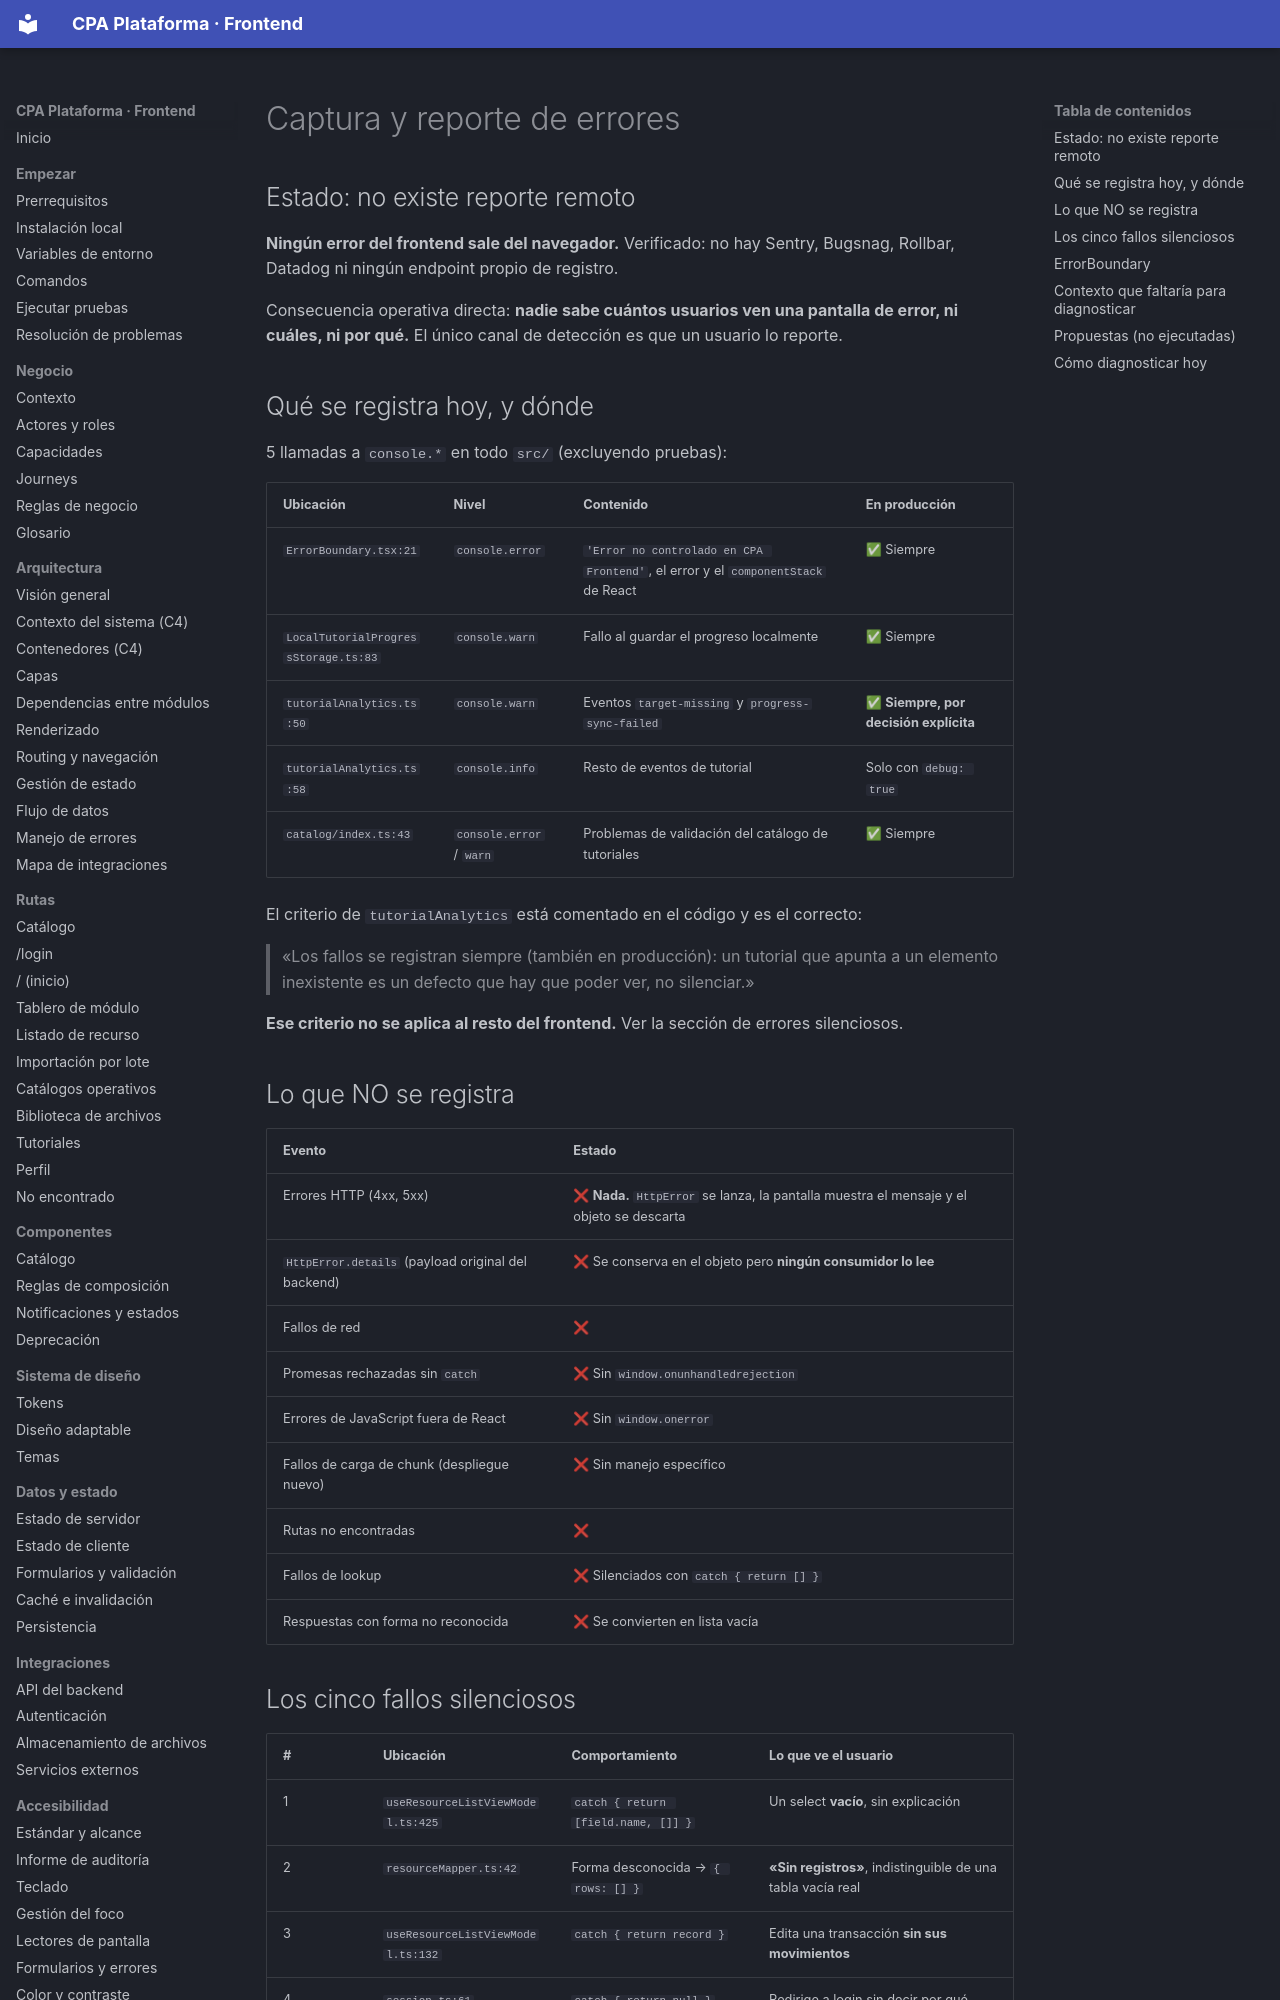

repository: PabloArauzCaballero/cpa_plataforma_frontend · page: observability/error-reporting/index.html · generator: mkdocs

# Captura y reporte de errores

## Estado: no existe reporte remoto

**Ningún error del frontend sale del navegador.** Verificado: no hay Sentry, Bugsnag, Rollbar, Datadog ni ningún endpoint propio de registro.

Consecuencia operativa directa: **nadie sabe cuántos usuarios ven una pantalla de error, ni cuáles, ni por qué.** El único canal de detección es que un usuario lo reporte.

## Qué se registra hoy, y dónde

5 llamadas a `console.*` en todo `src/` (excluyendo pruebas):

| Ubicación | Nivel | Contenido | En producción |
| --- | --- | --- | --- |
| `ErrorBoundary.tsx:21` | `console.error` | `'Error no controlado en CPA Frontend'`, el error y el `componentStack` de React | ✅ Siempre |
| `LocalTutorialProgressStorage.ts:83` | `console.warn` | Fallo al guardar el progreso localmente | ✅ Siempre |
| `tutorialAnalytics.ts:50` | `console.warn` | Eventos `target-missing` y `progress-sync-failed` | ✅ **Siempre, por decisión explícita** |
| `tutorialAnalytics.ts:58` | `console.info` | Resto de eventos de tutorial | Solo con `debug: true` |
| `catalog/index.ts:43` | `console.error` / `warn` | Problemas de validación del catálogo de tutoriales | ✅ Siempre |

El criterio de `tutorialAnalytics` está comentado en el código y es el correcto:

> «Los fallos se registran siempre (también en producción): un tutorial que apunta a un elemento inexistente es un defecto que hay que poder ver, no silenciar.»

**Ese criterio no se aplica al resto del frontend.** Ver la sección de errores silenciosos.

## Lo que NO se registra

| Evento | Estado |
| --- | --- |
| Errores HTTP (4xx, 5xx) | ❌ **Nada.** `HttpError` se lanza, la pantalla muestra el mensaje y el objeto se descarta |
| `HttpError.details` (payload original del backend) | ❌ Se conserva en el objeto pero **ningún consumidor lo lee** |
| Fallos de red | ❌ |
| Promesas rechazadas sin `catch` | ❌ Sin `window.onunhandledrejection` |
| Errores de JavaScript fuera de React | ❌ Sin `window.onerror` |
| Fallos de carga de chunk (despliegue nuevo) | ❌ Sin manejo específico |
| Rutas no encontradas | ❌ |
| Fallos de lookup | ❌ Silenciados con `catch { return [] }` |
| Respuestas con forma no reconocida | ❌ Se convierten en lista vacía |
